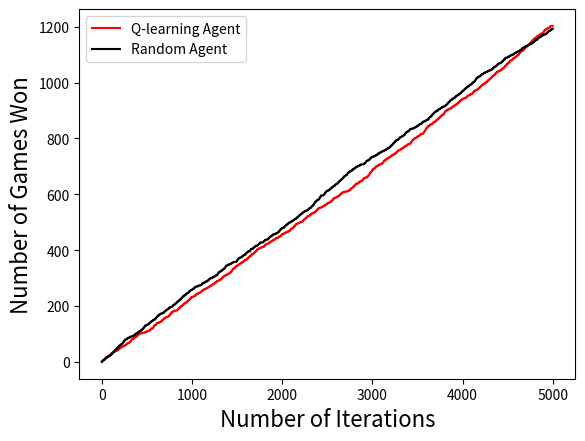

Write the Python code that produced this figure.
from typing import DefaultDict
import numpy as np
import random
import matplotlib.pyplot as plt
from math import comb
np.set_printoptions(suppress=True)
from itertools import combinations
import itertools
from tqdm import tqdm


#Base code structure used update style of RPS implementation from eskehaack
#set parameters of Blotto game
battlefield_num = 3
S = 5 #no. of soliders
num_of_actions = comb(battlefield_num+S-1,battlefield_num-1)

#number of iterations
iterations = 5000

#set parameters of RL model
epsilon = 1.0 # random act chance
gamma = 0.9 #gamma value in q update rule
alpha = 0.1 #alpha in q update rule [learning rate]
lookback_amount = 2 #the state 
reward = 0.1 #reward

#Init
AI_wins = 0 #player 2
Random_player = 0 #player 1
total_games = 0 
draws = 0
game_outcome = 0

#init qtable
q_values = DefaultDict(lambda:[1/num_of_actions]*num_of_actions)    #works as desired

# Arrays to collect statistics for plots
y_vals_AI = np.array([])
y_vals_Random = np.array([])

#translate each action into an index for q vals dict
def generate_ids(S,N):

    """
    generate list of all possible actions a commander can take given S soliders and N battlefields
    :param S: number of soliders
    :param N: number of battlefields
    :return IDarray: Numpy array of all possible actions with the index being equal to their ID
    """
    space = list(range(S+1)) * N
    ID_array = list(set(i for i in itertools.permutations(space,N) if sum(i) == S))
    return ID_array

list_of_IDs = generate_ids(S, battlefield_num)
dict_of_actions = {i: list_of_IDs[i] for i in range(0,len(list_of_IDs))} #dict of actions

#center val
center_val = 60

def get_key(action_alloc,input_dict):
    """
    take a battlefield soldier allocation profile
    :param action_alloc: the allocation across the battlefields as a tuple
    :param input_dict: the dictionary containing the corresponding key in our case input_dict is list_of_IDs
    """
    key_list = list(input_dict.keys())
    val_list = list(input_dict.values())
    position = val_list.index(action_alloc)
    return position

#determine win or loss or draw
def utility(id_p1,id_p2,idlist):
    """
    :id_p1: action of p1
    :id_p2: action of p2
    :idlist: list of possible actions
    :return utility: the utility of the first inputted player
    """
    battlefields_won = 0
    battlefields_lost = 0
    battlefields_drawn = 0
    for i in range(battlefield_num):
        if idlist[id_p1][i] > idlist[id_p2][i]:
            battlefields_won = battlefields_won + 1
        elif idlist[id_p1][i] == idlist[id_p2][i]:
            battlefields_drawn = battlefields_drawn +1
        elif idlist[id_p1][i] < idlist[id_p2][i]:
            battlefields_lost = battlefields_lost + 1
    if battlefields_won > battlefields_lost:
        return 1
    elif battlefields_won == battlefields_lost or battlefields_drawn == battlefield_num:
        return 0
    else:
        return -1


#function to translate input numbers to string for q vals dict
def get_row(old_inputs):
    input_list = []
    for action_sets in old_inputs:
        for action in action_sets:
            input_list.append(get_key(action,dict_of_actions))
    input_list = str(input_list)
    return input_list




#function for updating the table
def update_table(action1, action2, old_actions):
    global q_values
    value = q_values[get_row(old_actions)][action2]
    new_value = value + alpha * utility(action2,action1,list_of_IDs) * ((reward) + gamma*np.max(state_row)-value)
    q_values[get_row(old_actions)][action2] = new_value




#old actions
#generate two random old actions to intialise the process
old_actions = []
inner_list = []
for j in range(2):

        inner_list.append(random.choice(list_of_IDs))
old_actions.append(inner_list)
inner_list = []
for i in range(2):
        inner_list.append(random.choice(list_of_IDs))
old_actions.append(inner_list)



#agent input
def agent_input():
    number = random.random()
    if epsilon >= number:
        action_alloc = random.choice(list_of_IDs)   #list of IDs really are a list of allocations
        action = get_key(action_alloc,dict_of_actions)
    else:
        state_row_saved = q_values[get_row(old_actions)]
        equal_max_val = [i for i, j in enumerate(state_row_saved) if j == max(state_row_saved)]
        if len(equal_max_val) > 1:
            action = random.choice(equal_max_val)
        else:
            action = equal_max_val[0]
    return action 

def enemy_input():
    action = random.randrange(21)
    return action


for i in tqdm(range(iterations)):
    
    action1 = enemy_input()
    action2 = agent_input()
    epsilon = epsilon*gamma
    game_outcome = utility(action2,action1,list_of_IDs)
    state_row = np.copy(q_values[get_row(old_actions)]) 
    rest_actions = list(range(0,21))
    rest_actions.pop(action2)
    

    update_table(action1,action2,old_actions)
    for j in range(len(rest_actions)):
        update_table(action1,rest_actions[j],old_actions)

    old_actions.append([dict_of_actions[action2],dict_of_actions[action1]])
    del old_actions[0]

    #plotting
    
    

    #collecting stats
    if game_outcome == 1:
        AI_wins += 1
    elif game_outcome == -1:
        Random_player += 1
    elif game_outcome == 0:
        draws += 1
    total_games = total_games + 1
    y_vals_AI = np.append(y_vals_AI, AI_wins)
    y_vals_Random = np.append(y_vals_Random, Random_player)

    

print("AI wins", AI_wins)
print("Random wins", Random_player)
print("draws", draws)
x_vals = np.linspace(0,iterations,iterations)
print(x_vals)
print(y_vals_AI)
print(y_vals_Random)
print(y_vals_AI.shape,y_vals_Random.shape)
plt.plot(x_vals,y_vals_AI, color="red", label="Q-learning Agent")
plt.plot(x_vals,y_vals_Random, color="black", label="Random Agent")
plt.ylabel('Number of Games Won', fontsize=16)
plt.xlabel('Number of Iterations', fontsize=16)
plt.legend(loc="upper left")
plt.show()
